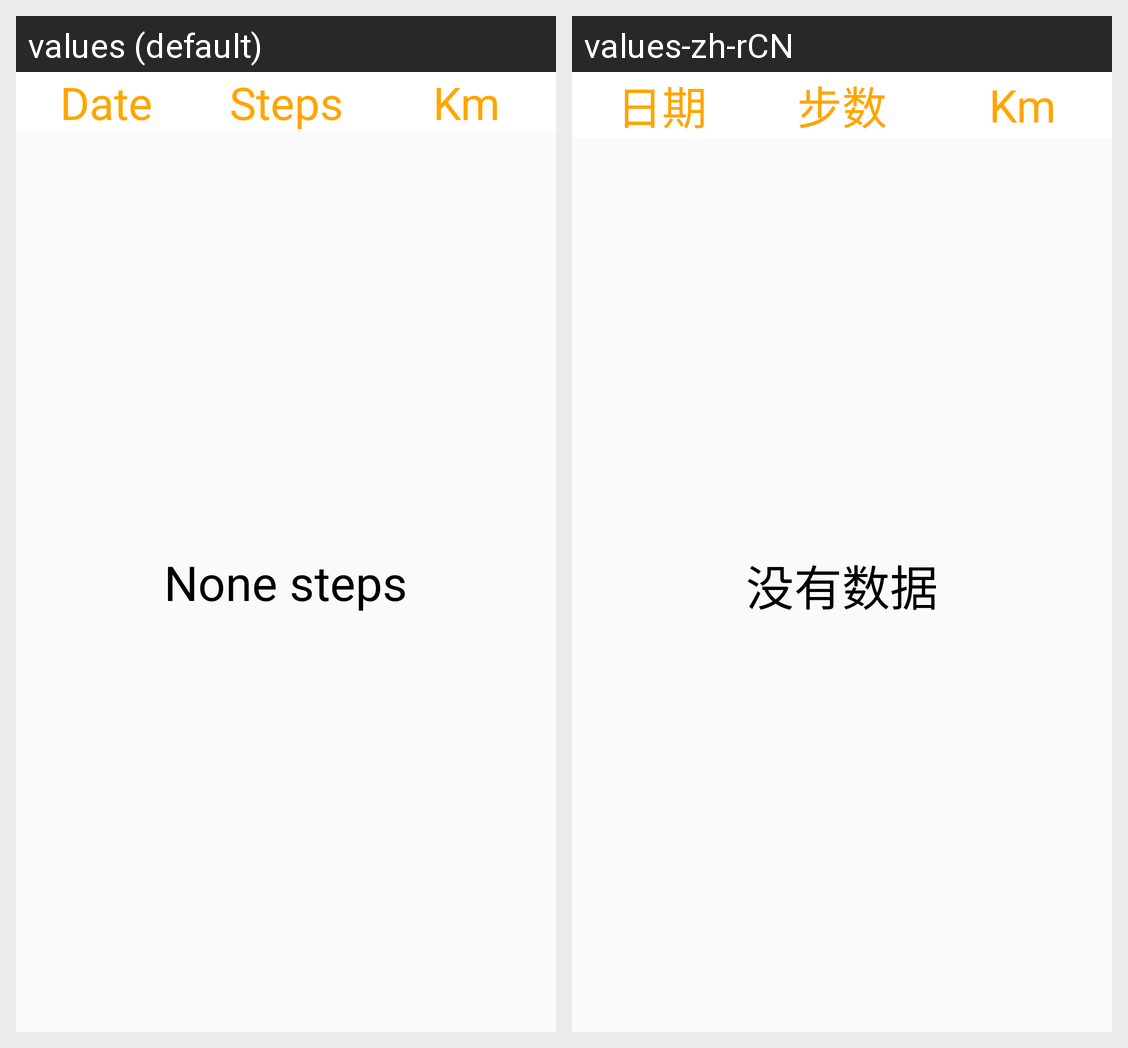

For this localized Android screen grid, give each drawn string resource with its value in every locale shown.
Android screen res/layout/data_layout.xml rendered under 2 locales, left to right: values (default), values-zh-rCN. Device: Nexus 5 (rendered at 1080×1920; each locale shown at half size, 540×960, under a caption strip naming it); theme android:Theme.Material.Light.NoActionBar.Fullscreen.
Strings drawn on this screen, with the default value and each locale's value (text and hints the layout hard-codes, and strings that could not be matched under every locale, appear in the picture but are not listed):

no_history_data
  values: None steps
  values-zh-rCN: 没有数据

Date
  values: Date
  values-zh-rCN: 日期

steps
  values: Steps
  values-zh-rCN: 步数

distance1
  values: Km
  values-zh-rCN: Km  [not translated; the default value is used]
